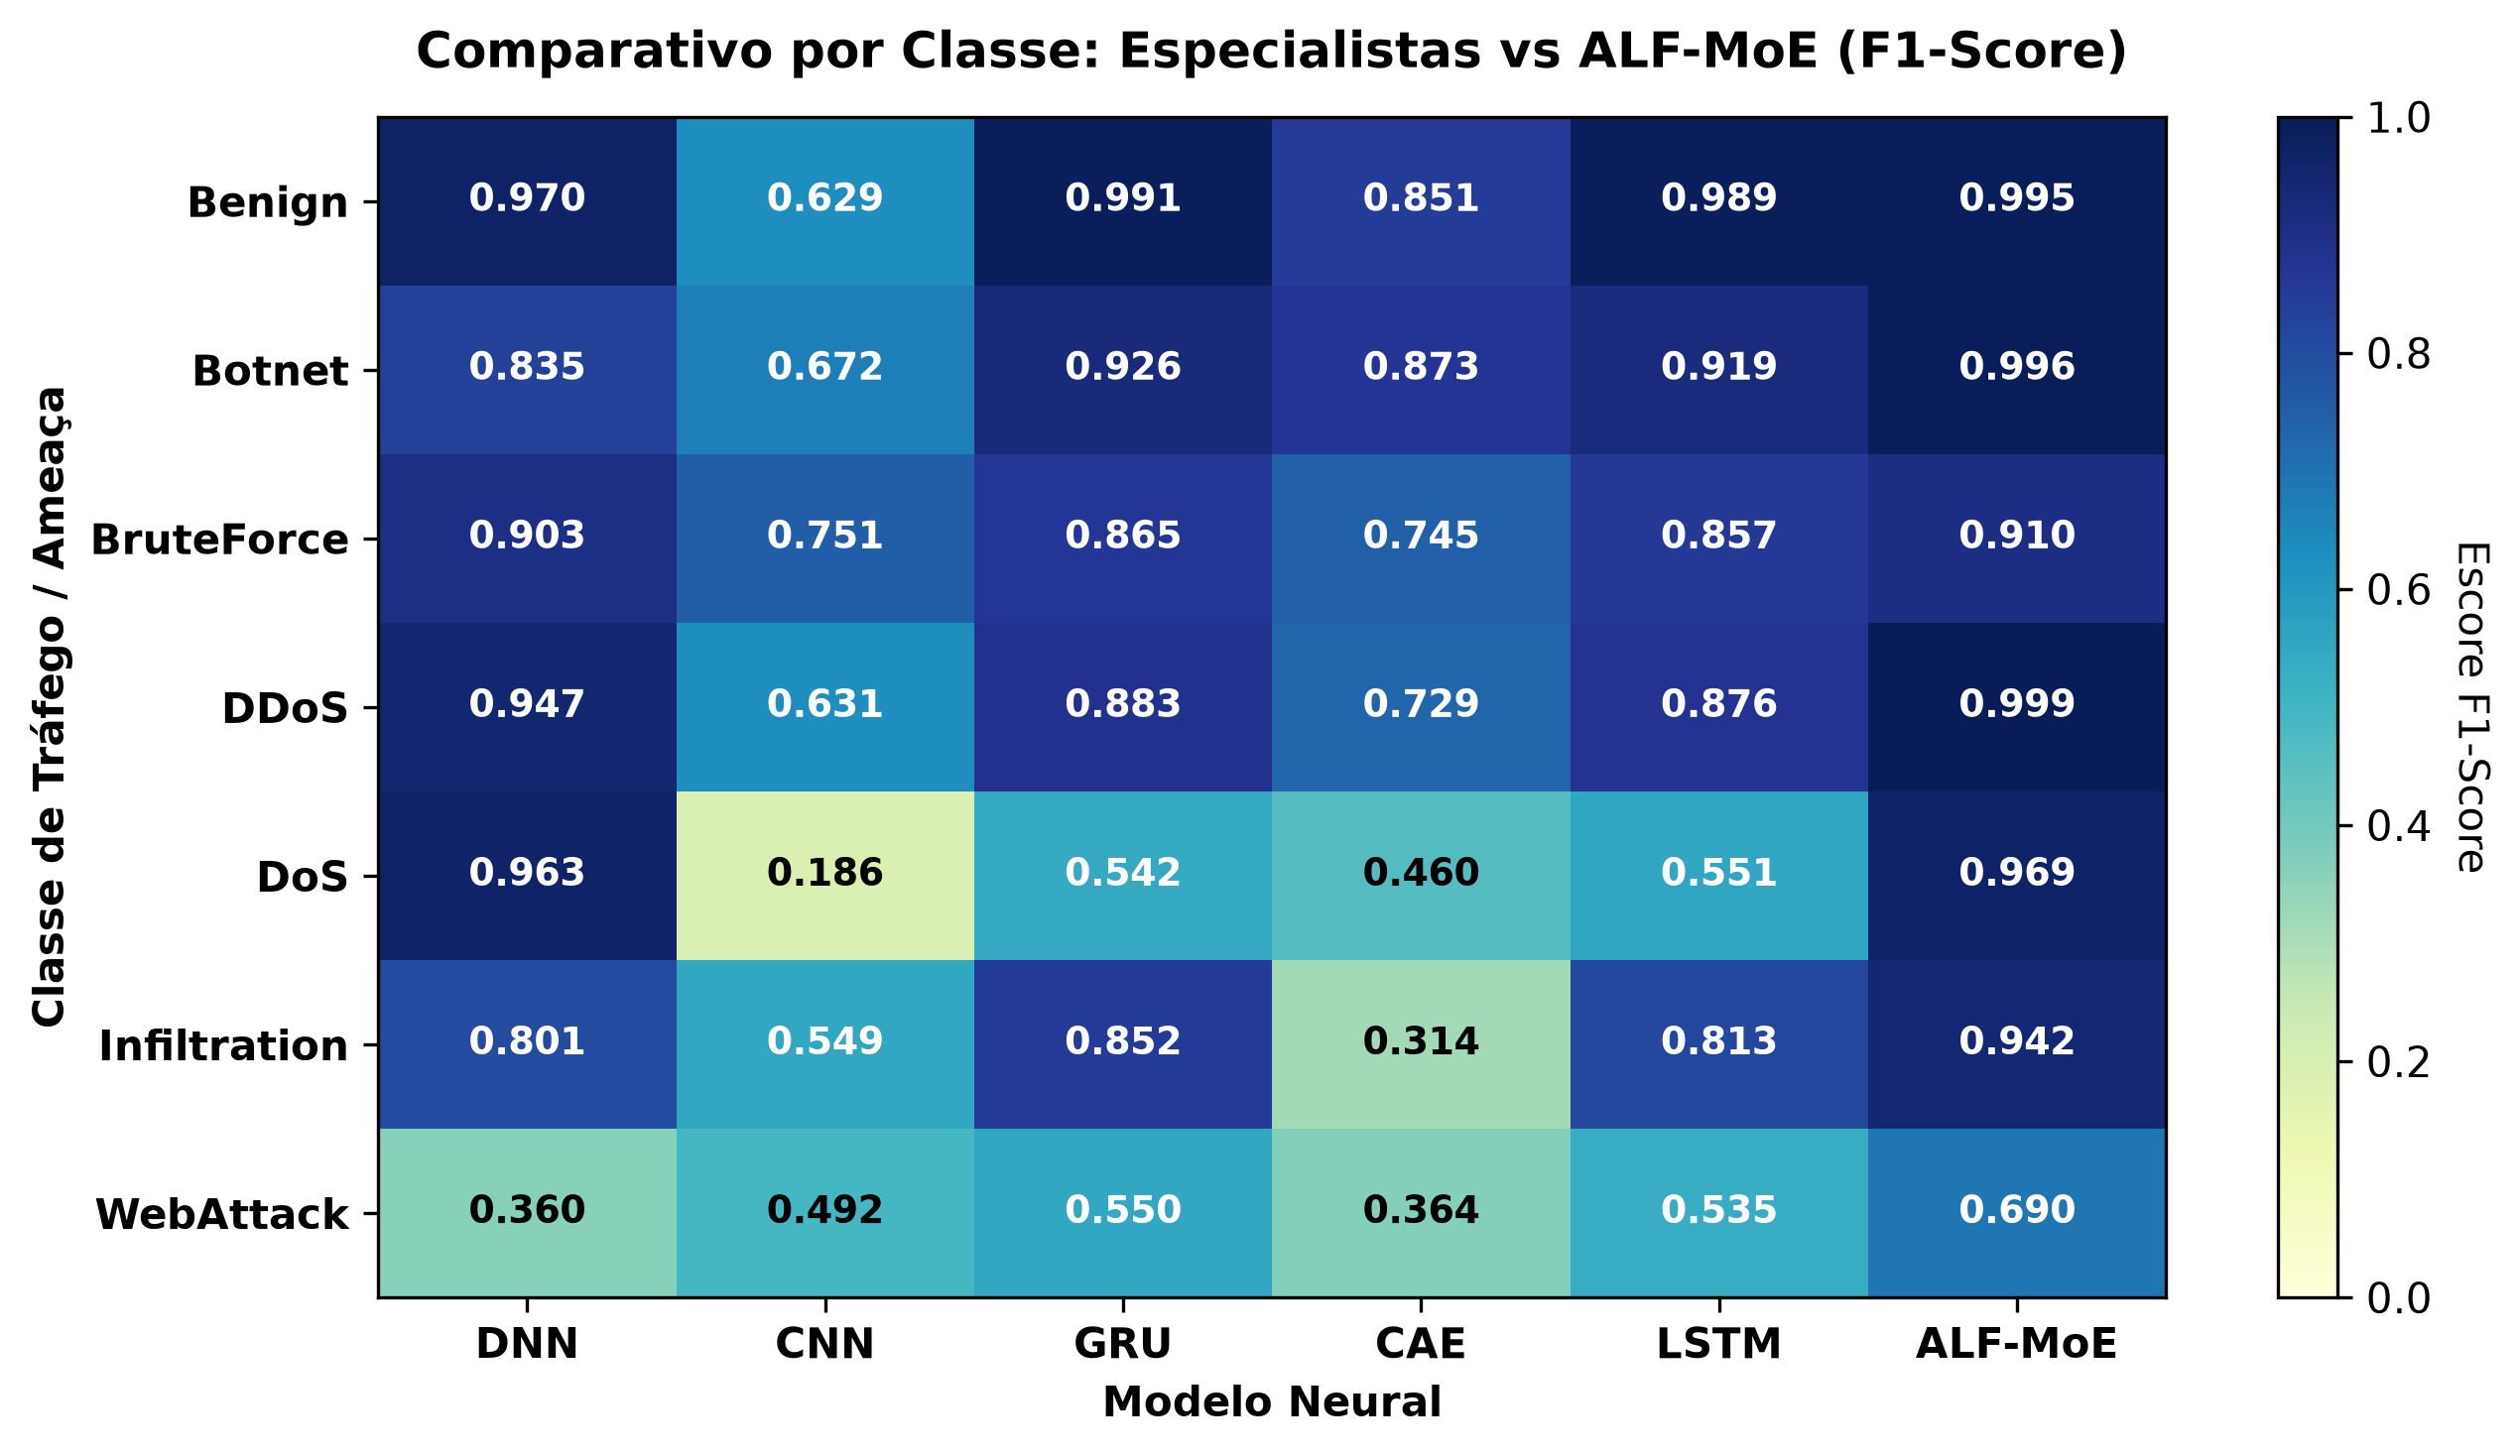

The file beside this chart, header and first rows:
, DNN, CNN, GRU, CAE, LSTM, ALF-MoE
Benign, 0.9699, 0.6294, 0.9908, 0.8513, 0.9887, 0.9947
Botnet, 0.8353, 0.6717, 0.9256, 0.873, 0.9186, 0.9959
BruteForce, 0.9028, 0.7508, 0.8647, 0.7447, 0.8573, 0.91
DDoS, 0.9471, 0.6309, 0.8832, 0.7288, 0.8761, 0.9986
DoS, 0.9629, 0.1858, 0.5423, 0.4596, 0.551, 0.9687
Infiltration, 0.8014, 0.5487, 0.8524, 0.3136, 0.8129, 0.9421
WebAttack, 0.36, 0.4919, 0.5502, 0.3644, 0.5349, 0.6899
